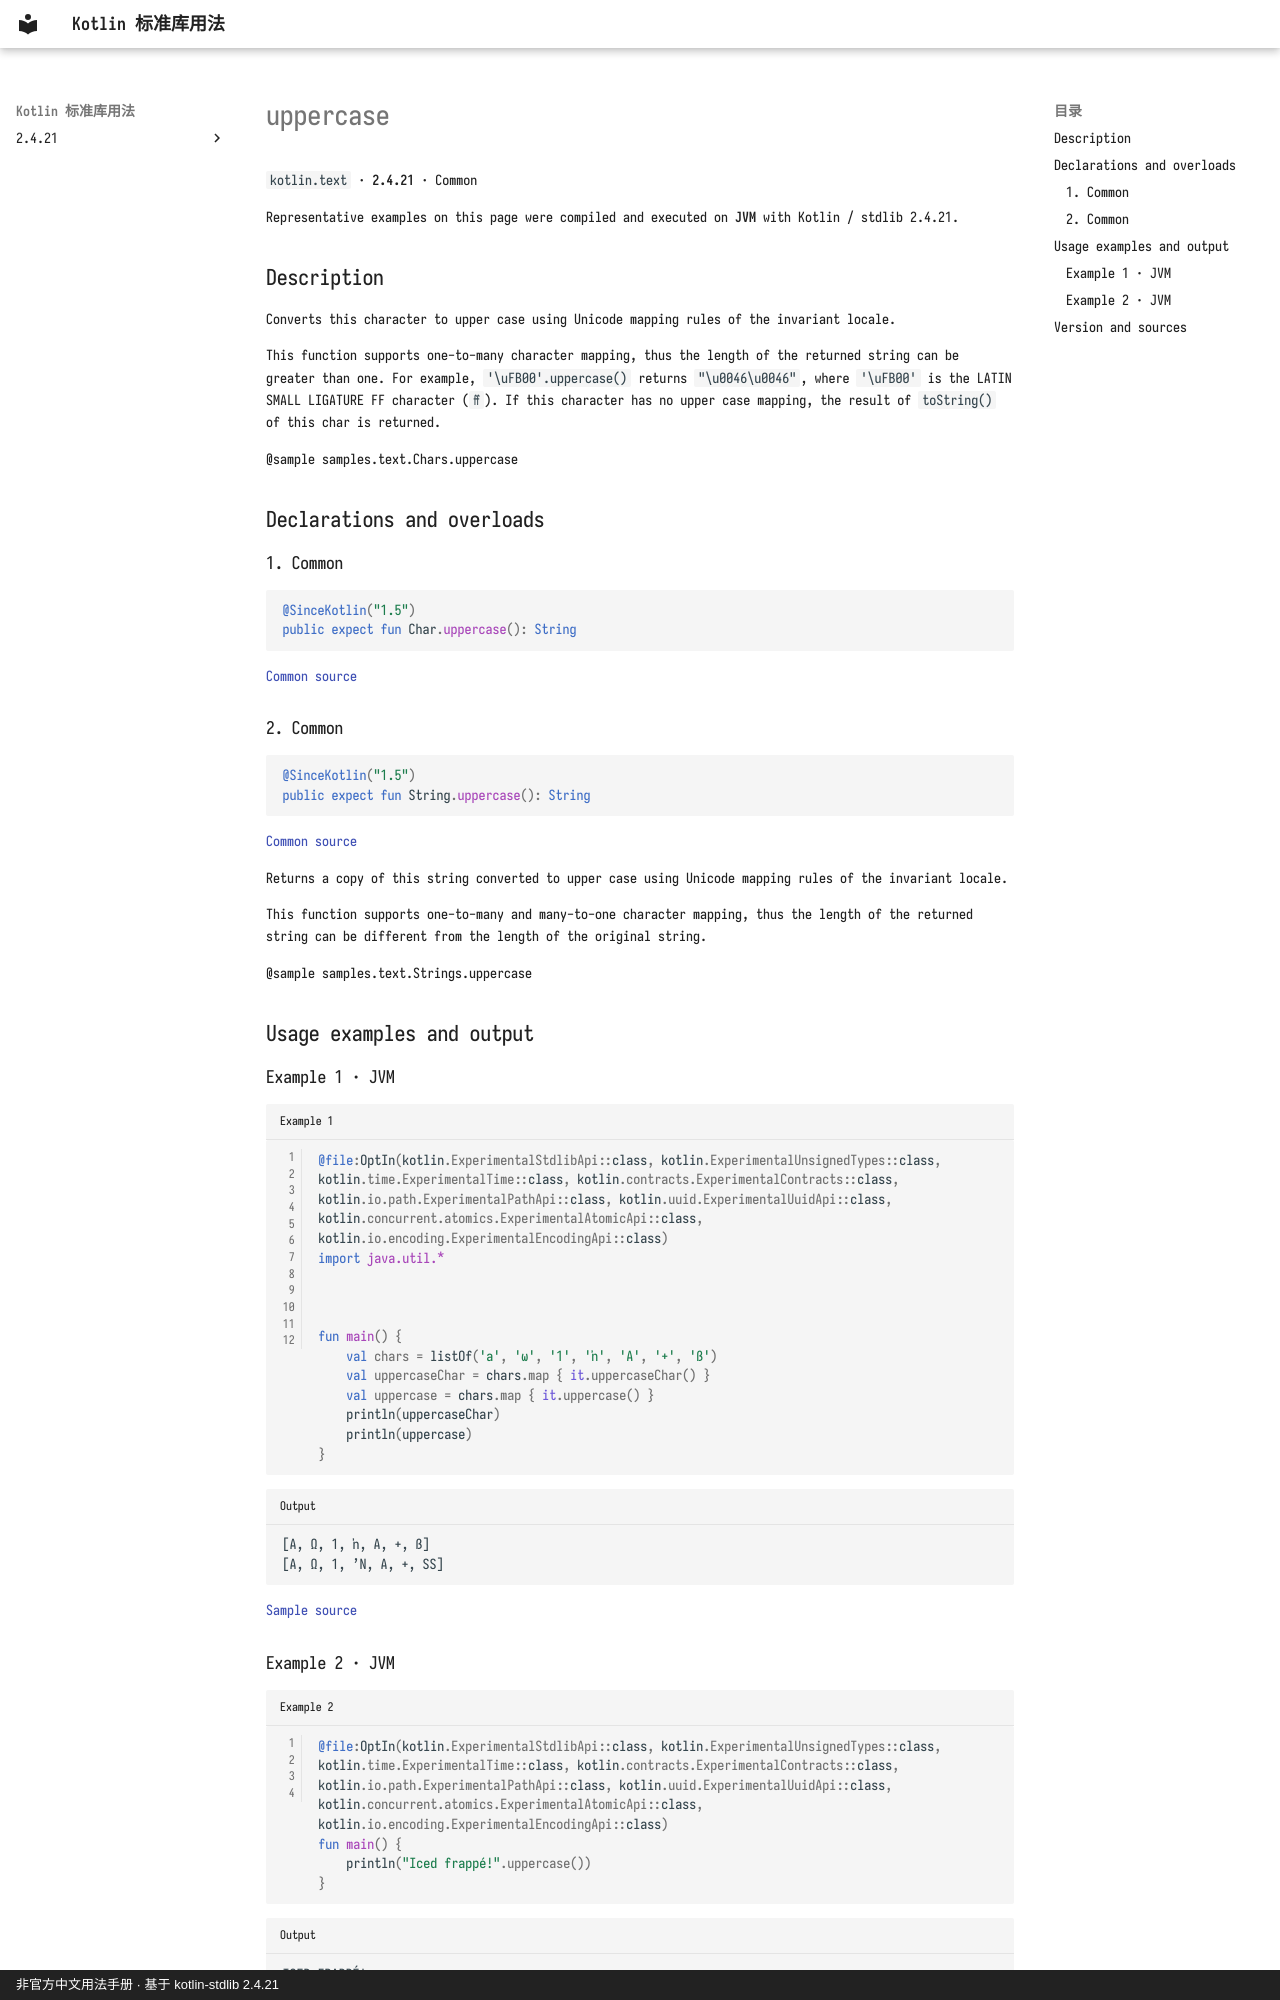

repository: oooooooko/kotlin-stdlib-docs · page: en/api/kotlin.text/uppercase--d2cf63c7/index.html · generator: mkdocs · copyright: 非官方中文用法手册 · 基于 kotlin-stdlib 2.4.21

# uppercase

`kotlin.text` · **2.4.21** · Common

Representative examples on this page were compiled and executed on **JVM** with Kotlin / stdlib 2.4.21.

## Description

Converts this character to upper case using Unicode mapping rules of the invariant locale.

This function supports one-to-many character mapping, thus the length of the returned string can be greater than one.
For example, `'\uFB00'.uppercase()` returns `"\u0046\u0046"`,
where `'\uFB00'` is the LATIN SMALL LIGATURE FF character (`ﬀ`).
If this character has no upper case mapping, the result of `toString()` of this char is returned.

@sample samples.text.Chars.uppercase

## Declarations and overloads

### 1. Common

```kotlin
@SinceKotlin("1.5")
public expect fun Char.uppercase(): String
```

[Common source](https://github.com/JetBrains/kotlin/blob/v2.4.21/libraries/stdlib/src/kotlin/text/Char.kt#L169)

### 2. Common

```kotlin
@SinceKotlin("1.5")
public expect fun String.uppercase(): String
```

[Common source](https://github.com/JetBrains/kotlin/blob/v2.4.21/libraries/stdlib/src/kotlin/text/Strings.kt#L22)

Returns a copy of this string converted to upper case using Unicode mapping rules of the invariant locale.

This function supports one-to-many and many-to-one character mapping,
thus the length of the returned string can be different from the length of the original string.

@sample samples.text.Strings.uppercase

## Usage examples and output

### Example 1 · JVM

```kotlin title="Example 1" linenums="1"
@file:OptIn(kotlin.ExperimentalStdlibApi::class, kotlin.ExperimentalUnsignedTypes::class, kotlin.time.ExperimentalTime::class, kotlin.contracts.ExperimentalContracts::class, kotlin.io.path.ExperimentalPathApi::class, kotlin.uuid.ExperimentalUuidApi::class, kotlin.concurrent.atomics.ExperimentalAtomicApi::class, kotlin.io.encoding.ExperimentalEncodingApi::class)
import java.util.*



fun main() {
    val chars = listOf('a', 'ω', '1', 'ŉ', 'A', '+', 'ß')
    val uppercaseChar = chars.map { it.uppercaseChar() }
    val uppercase = chars.map { it.uppercase() }
    println(uppercaseChar)
    println(uppercase)
}
```

```text title="Output"
[A, Ω, 1, ŉ, A, +, ß]
[A, Ω, 1, ʼN, A, +, SS]
```

[Sample source](https://github.com/JetBrains/kotlin/blob/v2.4.21/libraries/stdlib/samples/test/samples/text/char.kt#L85)
